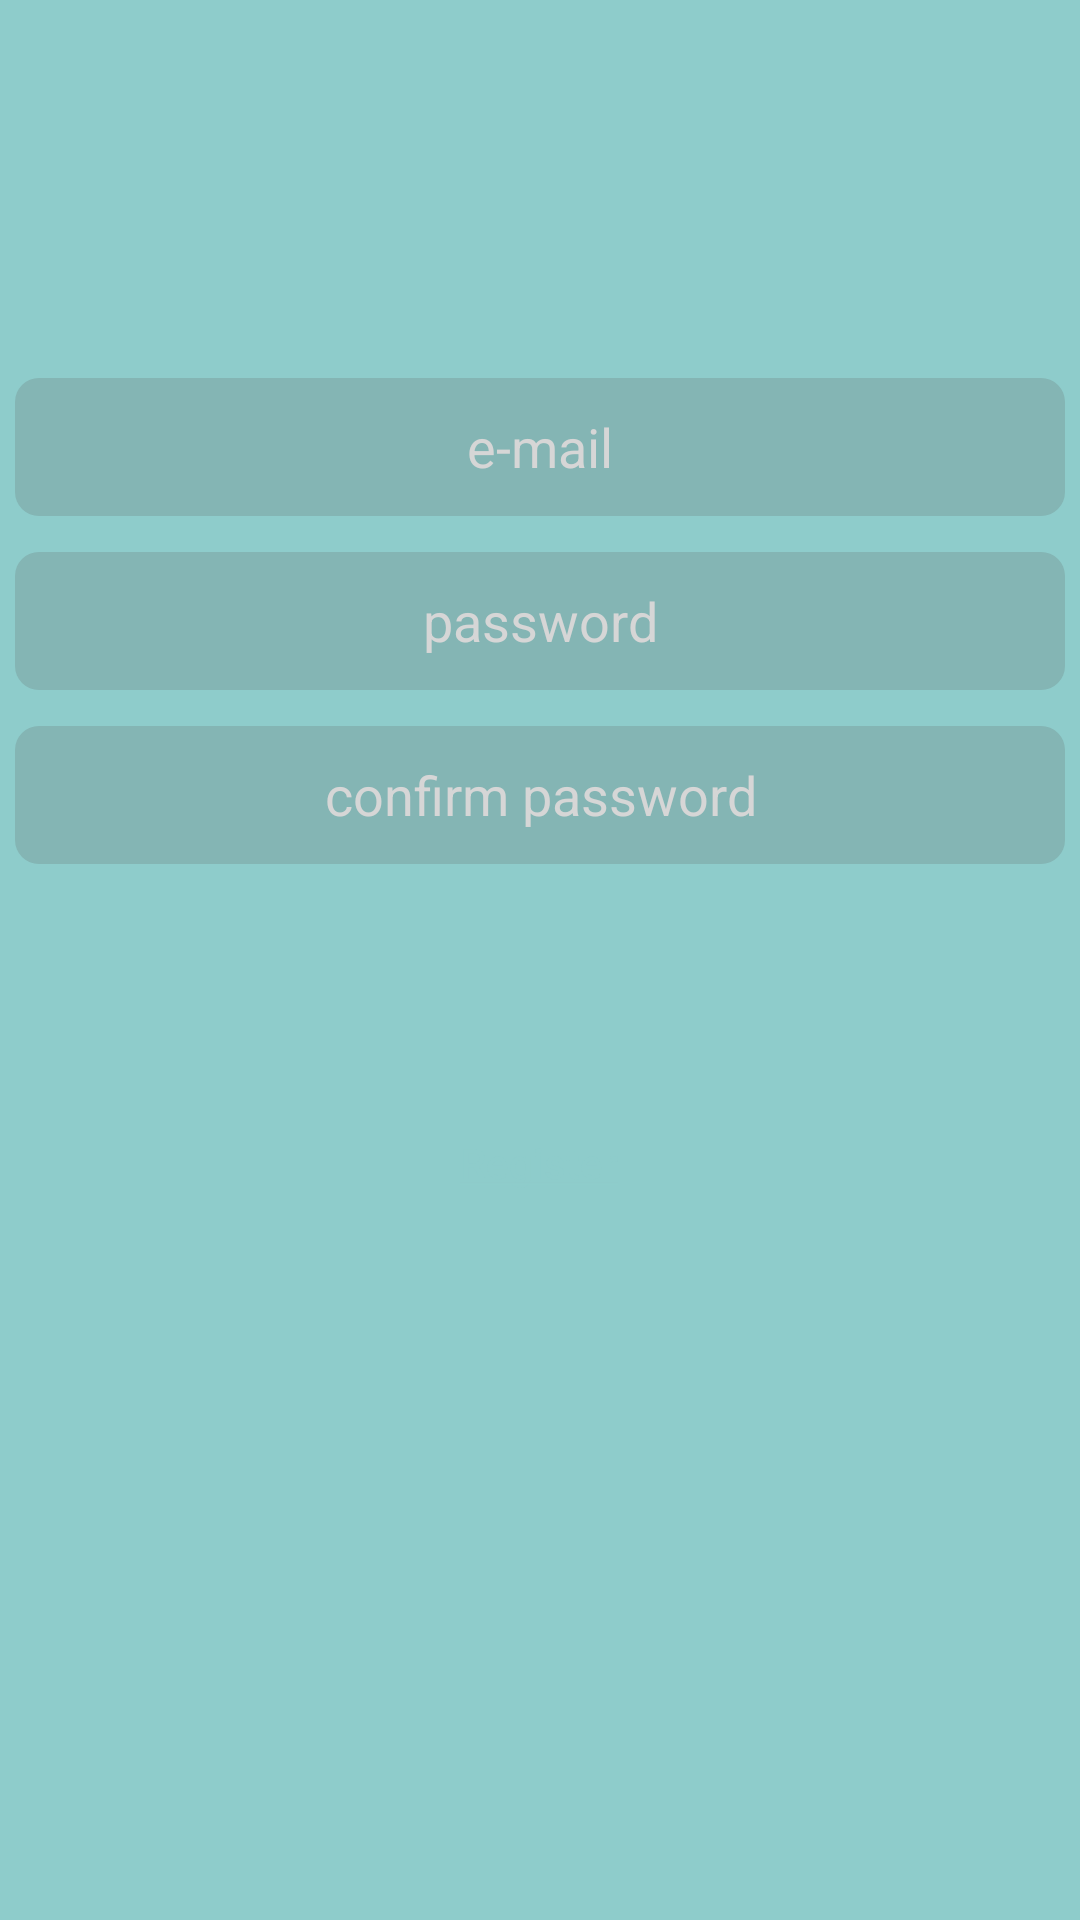

Android layout source for this screen:
<!-- AndroidManifest.xml: application theme Theme.AppCompat.Light.NoActionBar -->
<!-- res/layout/activity_register_conf.xml -->
<?xml version="1.0" encoding="utf-8"?>
<androidx.constraintlayout.widget.ConstraintLayout xmlns:android="http://schemas.android.com/apk/res/android"
    xmlns:app="http://schemas.android.com/apk/res-auto"
    xmlns:tools="http://schemas.android.com/tools"
    android:id="@+id/gender"
    android:layout_width="match_parent"
    android:layout_height="match_parent"
    android:background="@color/azure"
    android:visibility="visible"
    tools:context=".ui.register.RegisterActivity"
    tools:visibility="visible">

    <EditText
        android:id="@+id/email"
        android:layout_width="350dp"
        android:layout_height="46dp"
        android:layout_marginBottom="12dp"
        android:background="@drawable/roundedbuttongreen"
        android:ems="10"
        android:hint="@string/email"
        android:inputType="textEmailAddress"
        android:textAlignment="center"
        android:textColor="@color/white"
        android:textColorHint="@color/gray"
        app:layout_constraintBottom_toTopOf="@+id/password"
        app:layout_constraintEnd_toEndOf="parent"
        app:layout_constraintHorizontal_bias="0.491"
        app:layout_constraintStart_toStartOf="parent" />

    <EditText
        android:id="@+id/password"
        android:layout_width="350dp"
        android:layout_height="46dp"
        android:layout_marginBottom="12dp"
        android:background="@drawable/roundedbuttongreen"
        android:ems="10"
        android:hint="@string/password"
        android:inputType="textPassword"
        android:textAlignment="center"
        android:textColor="@color/white"
        android:textColorHint="@color/gray"
        android:screenOrientation="portrait"
        app:layout_constraintBottom_toTopOf="@+id/confirm_password"
        app:layout_constraintEnd_toEndOf="parent"
        app:layout_constraintHorizontal_bias="0.491"
        app:layout_constraintStart_toStartOf="parent" />

    <EditText
        android:id="@+id/confirm_password"
        android:layout_width="350dp"
        android:layout_height="46dp"
        android:layout_marginBottom="352dp"
        android:background="@drawable/roundedbuttongreen"
        android:ems="10"
        android:hint="@string/confirm_password"
        android:inputType="textPassword"
        android:textAlignment="center"
        android:textColor="@color/white"
        android:textColorHint="@color/gray"
        app:layout_constraintBottom_toBottomOf="parent"
        app:layout_constraintEnd_toEndOf="parent"
        app:layout_constraintHorizontal_bias="0.491"
        app:layout_constraintStart_toStartOf="parent" />

    <Button
        android:id="@+id/submit"
        android:layout_width="112dp"
        android:layout_height="41dp"
        android:layout_marginBottom="232dp"
        android:background="@drawable/roundedbutton"
        android:text="@string/register_reference"
        android:textAlignment="center"
        android:textColor="@color/azure"
        android:textAllCaps="false"
        app:layout_constraintBottom_toBottomOf="parent"
        app:layout_constraintEnd_toEndOf="parent"
        app:layout_constraintHorizontal_bias="0.498"
        app:layout_constraintStart_toStartOf="parent"
        app:layout_constraintTop_toBottomOf="@+id/birth_date"
        app:layout_constraintVertical_bias="1.0" />

</androidx.constraintlayout.widget.ConstraintLayout>
<!-- resources referenced by this layout -->
<resources>
  <color name="azure">#8ecccb</color>
  <color name="gray">#d6d6d6</color>
  <color name="white">#FFFFFFFF</color>
  <!-- drawable roundedbuttongreen (drawable) -->
  <?xml version="1.0" encoding="utf-8"?>
  <shape xmlns:android="http://schemas.android.com/apk/res/android"
      android:shape="rectangle">
      <solid android:color="#84b5b4" />
      <corners android:bottomRightRadius="8dp"
          android:bottomLeftRadius="8dp"
          android:topRightRadius="8dp"
          android:topLeftRadius="8dp"/>
  </shape>
  <string name="confirm_password">confirm password</string>
  <string name="email">e-mail</string>
  <string name="password">password</string>
  <string name="register_reference"><u>Register</u></string>
</resources>
